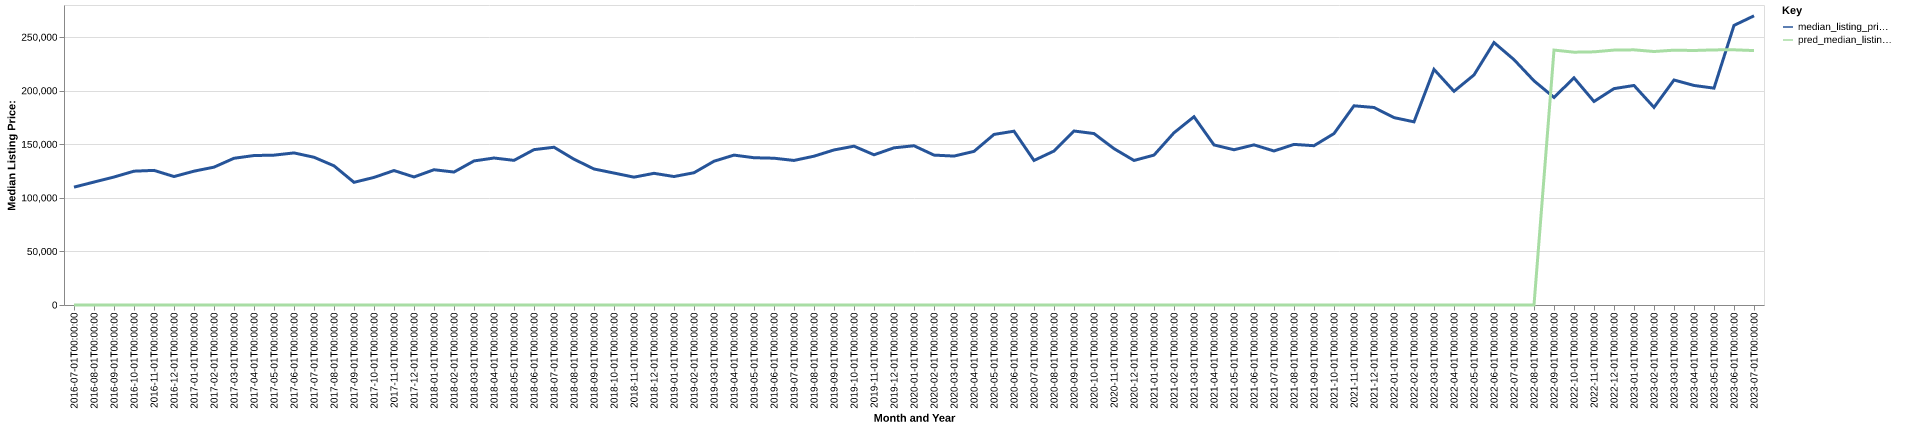

Data behind this chart, as committed beside it:
date, time_idx, median_listing_price, thirty_year_interest_rate_five, month, county_name, active_listing_count, median_days_on_market, pred_median_listing_price, month_year
2016-07-01, 0, 110000, 3.72, 7, Mayfield, KY, 166.0, 82.0, 0, Jul-2016
2016-08-01, 1, 114750, 3.73, 8, Mayfield, KY, 163.0, 80.0, 0, Aug-2016
2016-09-01, 2, 119450, 3.66, 9, Mayfield, KY, 163.0, 82.0, 0, Sep-2016
2016-10-01, 3, 124900, 3.64, 10, Mayfield, KY, 168.0, 80.0, 0, Oct-2016
2016-11-01, 4, 125650, 3.66, 11, Mayfield, KY, 160.0, 79.0, 0, Nov-2016
2016-12-01, 5, 119900, 3.48, 12, Mayfield, KY, 148.0, 93.0, 0, Dec-2016
2017-01-01, 6, 124900, 3.45, 1, Mayfield, KY, 134.0, 111.0, 0, Jan-2017
2017-02-01, 7, 128675, 3.5, 2, Mayfield, KY, 139.0, 113.0, 0, Feb-2017
2017-03-01, 8, 136950, 3.52, 3, Mayfield, KY, 145.0, 111.0, 0, Mar-2017
2017-04-01, 9, 139500, 4.03, 4, Mayfield, KY, 152.0, 104.0, 0, Apr-2017
2017-05-01, 10, 139875, 4.32, 5, Mayfield, KY, 151.0, 92.0, 0, May-2017
2017-06-01, 11, 141950, 4.2, 6, Mayfield, KY, 147.0, 89.0, 0, Jun-2017
2017-07-01, 12, 137900, 4.19, 7, Mayfield, KY, 145.0, 81.0, 0, Jul-2017
2017-08-01, 13, 129900, 4.3, 8, Mayfield, KY, 142.0, 76.0, 0, Aug-2017
2017-09-01, 14, 114500, 4.1, 9, Mayfield, KY, 148.0, 63.0, 0, Sep-2017
2017-10-01, 15, 119075, 4.05, 10, Mayfield, KY, 138.0, 65.0, 0, Oct-2017
2017-11-01, 16, 125500, 3.94, 11, Mayfield, KY, 131.0, 77.0, 0, Nov-2017
2017-12-01, 17, 119500, 4.03, 12, Mayfield, KY, 126.0, 94.0, 0, Dec-2017
2018-01-01, 18, 126250, 3.93, 1, Mayfield, KY, 125.0, 93.0, 0, Jan-2018
2018-02-01, 19, 124100, 3.83, 2, Mayfield, KY, 117.0, 96.0, 0, Feb-2018
2018-03-01, 20, 134450, 3.94, 3, Mayfield, KY, 119.0, 69.0, 0, Mar-2018
2018-04-01, 21, 137188, 3.95, 4, Mayfield, KY, 140.0, 55.0, 0, Apr-2018
2018-05-01, 22, 135000, 3.99, 5, Mayfield, KY, 144.0, 65.0, 0, May-2018
2018-06-01, 23, 145000, 4.15, 6, Mayfield, KY, 153.0, 68.0, 0, Jun-2018
2018-07-01, 24, 147250, 4.4, 7, Mayfield, KY, 157.0, 68.0, 0, Jul-2018
2018-08-01, 25, 136075, 4.46, 8, Mayfield, KY, 154.0, 74.0, 0, Aug-2018
2018-09-01, 26, 126950, 4.58, 9, Mayfield, KY, 148.0, 82.0, 0, Sep-2018
2018-10-01, 27, 123150, 4.66, 10, Mayfield, KY, 133.0, 83.0, 0, Oct-2018
2018-11-01, 28, 119325, 4.62, 11, Mayfield, KY, 134.0, 84.0, 0, Nov-2018
2018-12-01, 29, 122900, 4.54, 12, Mayfield, KY, 126.0, 101.0, 0, Dec-2018
2019-01-01, 30, 119900, 4.6, 1, Mayfield, KY, 107.0, 114.0, 0, Jan-2019
2019-02-01, 31, 123450, 4.72, 2, Mayfield, KY, 112.0, 110.0, 0, Feb-2019
2019-03-01, 32, 134186, 4.9, 3, Mayfield, KY, 103.0, 104.0, 0, Mar-2019
2019-04-01, 33, 139900, 4.94, 4, Mayfield, KY, 97.0, 86.0, 0, Apr-2019
2019-05-01, 34, 137450, 4.75, 5, Mayfield, KY, 114.0, 63.0, 0, May-2019
2019-06-01, 35, 137000, 4.51, 6, Mayfield, KY, 121.0, 56.0, 0, Jun-2019
2019-07-01, 36, 134925, 4.41, 7, Mayfield, KY, 110.0, 68.0, 0, Jul-2019
2019-08-01, 37, 138886, 4.41, 8, Mayfield, KY, 111.0, 72.0, 0, Aug-2019
2019-09-01, 38, 144716, 4.2, 9, Mayfield, KY, 113.0, 71.0, 0, Sep-2019
2019-10-01, 39, 148227, 4.14, 10, Mayfield, KY, 115.0, 72.0, 0, Oct-2019
2019-11-01, 40, 140200, 3.84, 11, Mayfield, KY, 112.0, 80.0, 0, Nov-2019
2019-12-01, 41, 146700, 3.81, 12, Mayfield, KY, 100.0, 97.0, 0, Dec-2019
2020-01-01, 42, 148625, 3.75, 1, Mayfield, KY, 90.0, 114.0, 0, Jan-2020
2020-02-01, 43, 139900, 3.73, 2, Mayfield, KY, 64.0, 88.0, 0, Feb-2020
2020-03-01, 44, 139000, 3.78, 3, Mayfield, KY, 63.0, 66.0, 0, Mar-2020
2020-04-01, 45, 143375, 3.75, 4, Mayfield, KY, 58.0, 67.0, 0, Apr-2020
2020-05-01, 46, 159200, 3.74, 5, Mayfield, KY, 50.0, 96.0, 0, May-2020
2020-06-01, 47, 162225, 3.72, 6, Mayfield, KY, 46.0, 77.0, 0, Jun-2020
2020-07-01, 48, 134900, 3.49, 7, Mayfield, KY, 43.0, 66.0, 0, Jul-2020
2020-08-01, 49, 143700, 3.65, 8, Mayfield, KY, 42.0, 56.0, 0, Aug-2020
2020-09-01, 50, 162400, 3.33, 9, Mayfield, KY, 41.0, 40.0, 0, Sep-2020
2020-10-01, 51, 160000, 3.28, 10, Mayfield, KY, 39.0, 39.0, 0, Oct-2020
2020-11-01, 52, 145925, 3.21, 11, Mayfield, KY, 34.0, 50.0, 0, Nov-2020
2020-12-01, 53, 134900, 3.07, 12, Mayfield, KY, 32.0, 70.0, 0, Dec-2020
2021-01-01, 54, 139900, 2.99, 1, Mayfield, KY, 31.0, 81.0, 0, Jan-2021
2021-02-01, 55, 160750, 2.93, 2, Mayfield, KY, 30.0, 85.0, 0, Feb-2021
2021-03-01, 56, 175725, 2.88, 3, Mayfield, KY, 20.0, 83.0, 0, Mar-2021
2021-04-01, 57, 149400, 2.84, 4, Mayfield, KY, 27.0, 61.0, 0, Apr-2021
2021-05-01, 58, 144900, 2.71, 5, Mayfield, KY, 26.0, 39.0, 0, May-2021
2021-06-01, 59, 149450, 2.79, 6, Mayfield, KY, 33.0, 48.0, 0, Jun-2021
... 25 more rows
